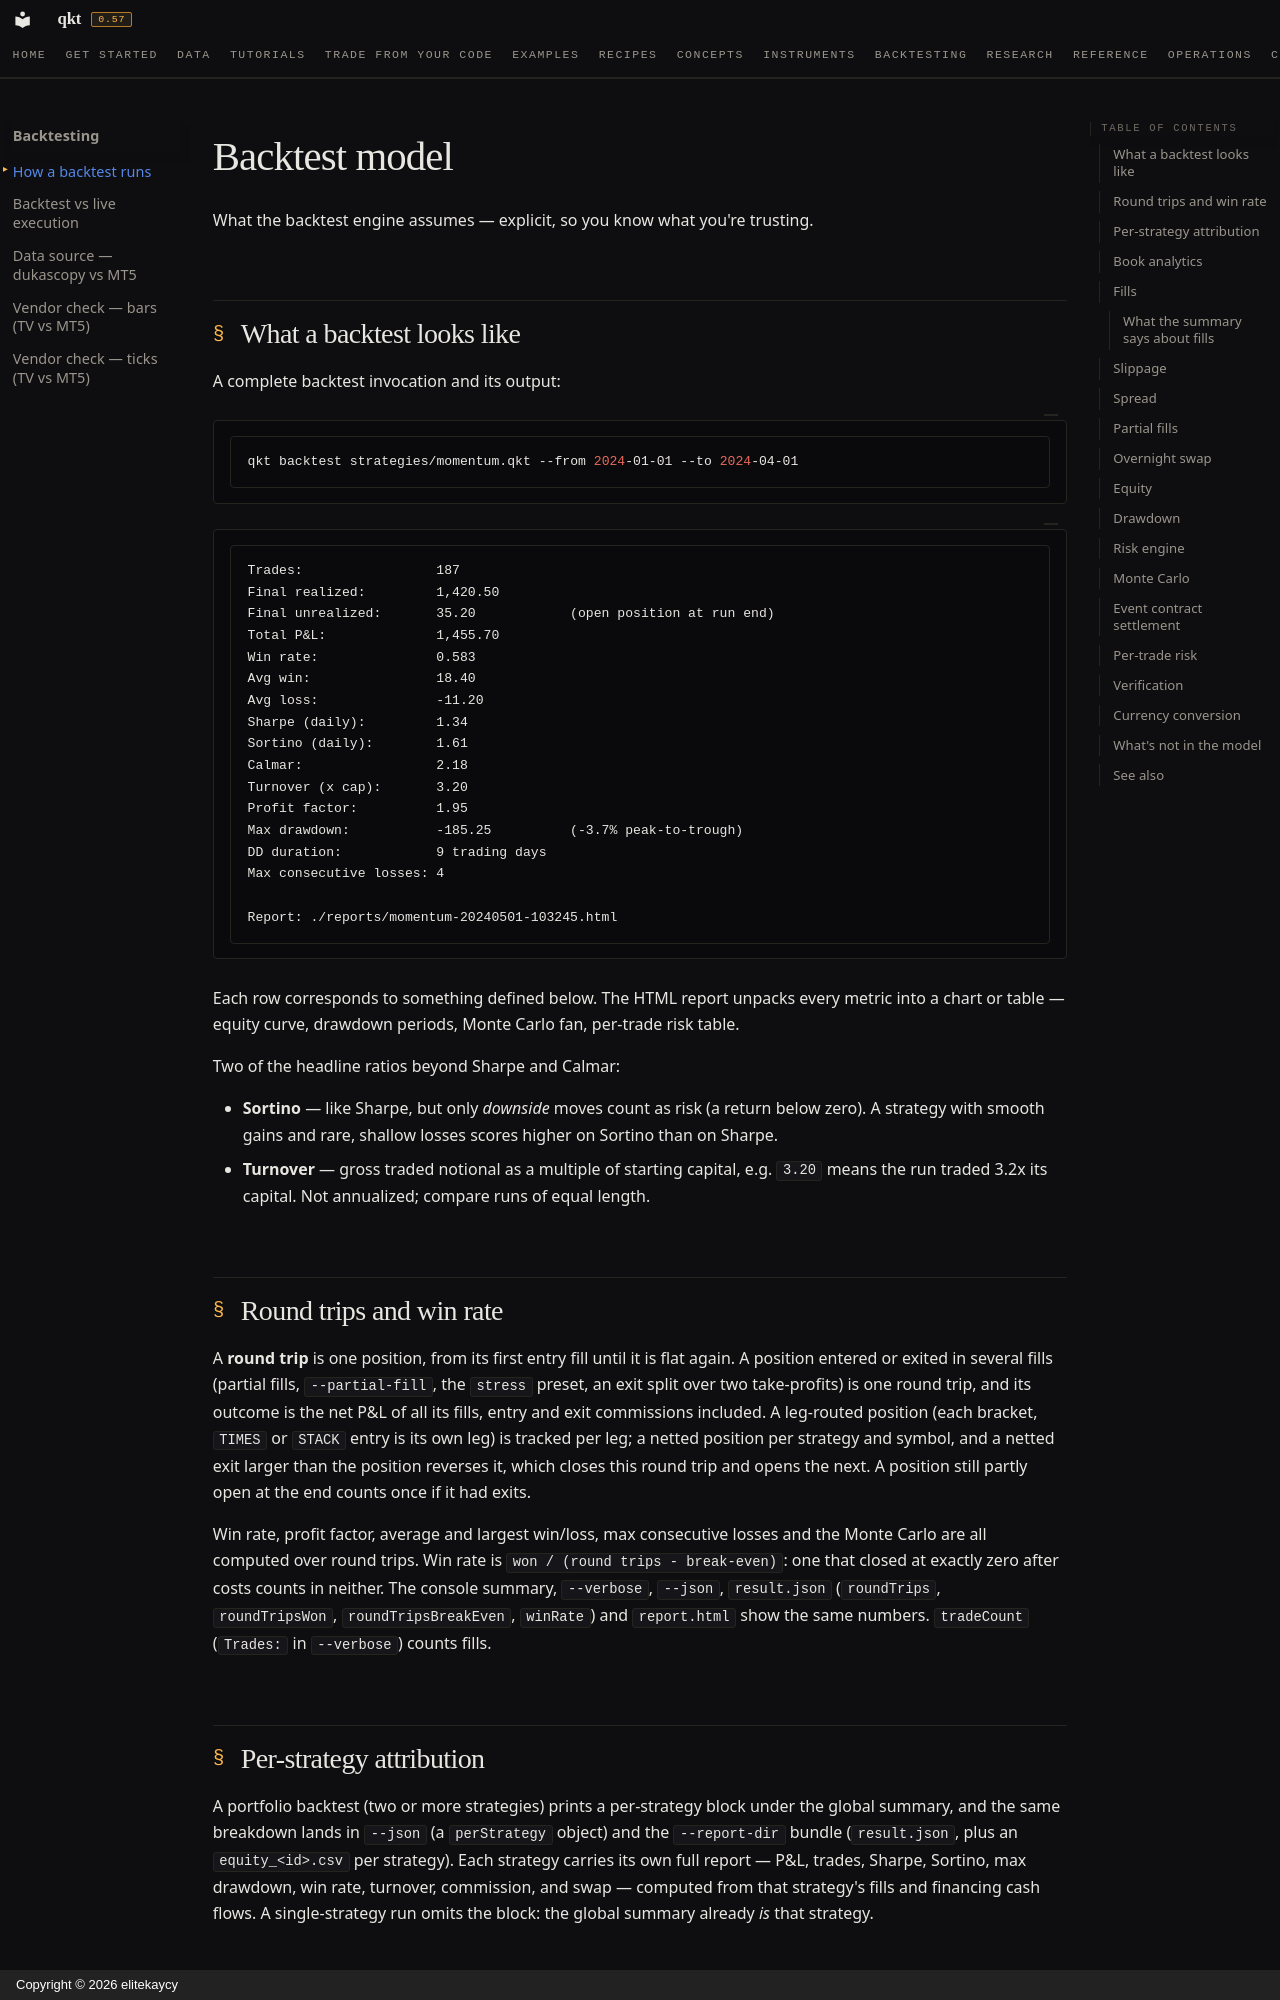

repository: elitekaycy/qkt · page: concepts/backtest-model/index.html · generator: mkdocs · copyright: Copyright © 2026 elitekaycy

# Backtest model

What the backtest engine assumes — explicit, so you know what you're trusting.

## What a backtest looks like

A complete backtest invocation and its output:

```bash
qkt backtest strategies/momentum.qkt --from 2024-01-01 --to 2024-04-01
```

```text
Trades:                 187
Final realized:         1,420.50
Final unrealized:       35.20            (open position at run end)
Total P&L:              1,455.70
Win rate:               0.583
Avg win:                18.40
Avg loss:               -11.20
Sharpe (daily):         1.34
Sortino (daily):        1.61
Calmar:                 2.18
Turnover (x cap):       3.20
Profit factor:          1.95
Max drawdown:           -185.25          (-3.7% peak-to-trough)
DD duration:            9 trading days
Max consecutive losses: 4

Report: ./reports/momentum-20240501-103245.html
```

Each row corresponds to something defined below. The HTML report unpacks every metric into a chart or table — equity curve, drawdown periods, Monte Carlo fan, per-trade risk table.

Two of the headline ratios beyond Sharpe and Calmar:

- **Sortino** — like Sharpe, but only *downside* moves count as risk (a return below zero). A strategy with smooth gains and rare, shallow losses scores higher on Sortino than on Sharpe.
- **Turnover** — gross traded notional as a multiple of starting capital, e.g. `3.20` means the run traded 3.2x its capital. Not annualized; compare runs of equal length.

## Round trips and win rate

A **round trip** is one position, from its first entry fill until it is flat again. A position
entered or exited in several fills (partial fills, `--partial-fill`, the `stress` preset, an exit
split over two take-profits) is one round trip, and its outcome is the net P&L of all its fills,
entry and exit commissions included. A leg-routed position (each bracket, `TIMES` or `STACK` entry
is its own leg) is tracked per leg; a netted position per strategy and symbol, and a netted exit
larger than the position reverses it, which closes this round trip and opens the next. A position
still partly open at the end counts once if it had exits.

Win rate, profit factor, average and largest win/loss, max consecutive losses and the Monte Carlo
are all computed over round trips. Win rate is `won / (round trips - break-even)`: one that closed
at exactly zero after costs counts in neither. The console summary, `--verbose`, `--json`,
`result.json` (`roundTrips`, `roundTripsWon`, `roundTripsBreakEven`, `winRate`) and `report.html`
show the same numbers. `tradeCount` (`Trades:` in `--verbose`) counts fills.

## Per-strategy attribution

A portfolio backtest (two or more strategies) prints a per-strategy block under the global summary, and the same breakdown lands in `--json` (a `perStrategy` object) and the `--report-dir` bundle (`result.json`, plus an `equity_<id>.csv` per strategy). Each strategy carries its own full report — P&L, trades, Sharpe, Sortino, max drawdown, win rate, turnover, commission, and swap — computed from that strategy's fills and financing cash flows. A single-strategy run omits the block: the global summary already *is* that strategy.
